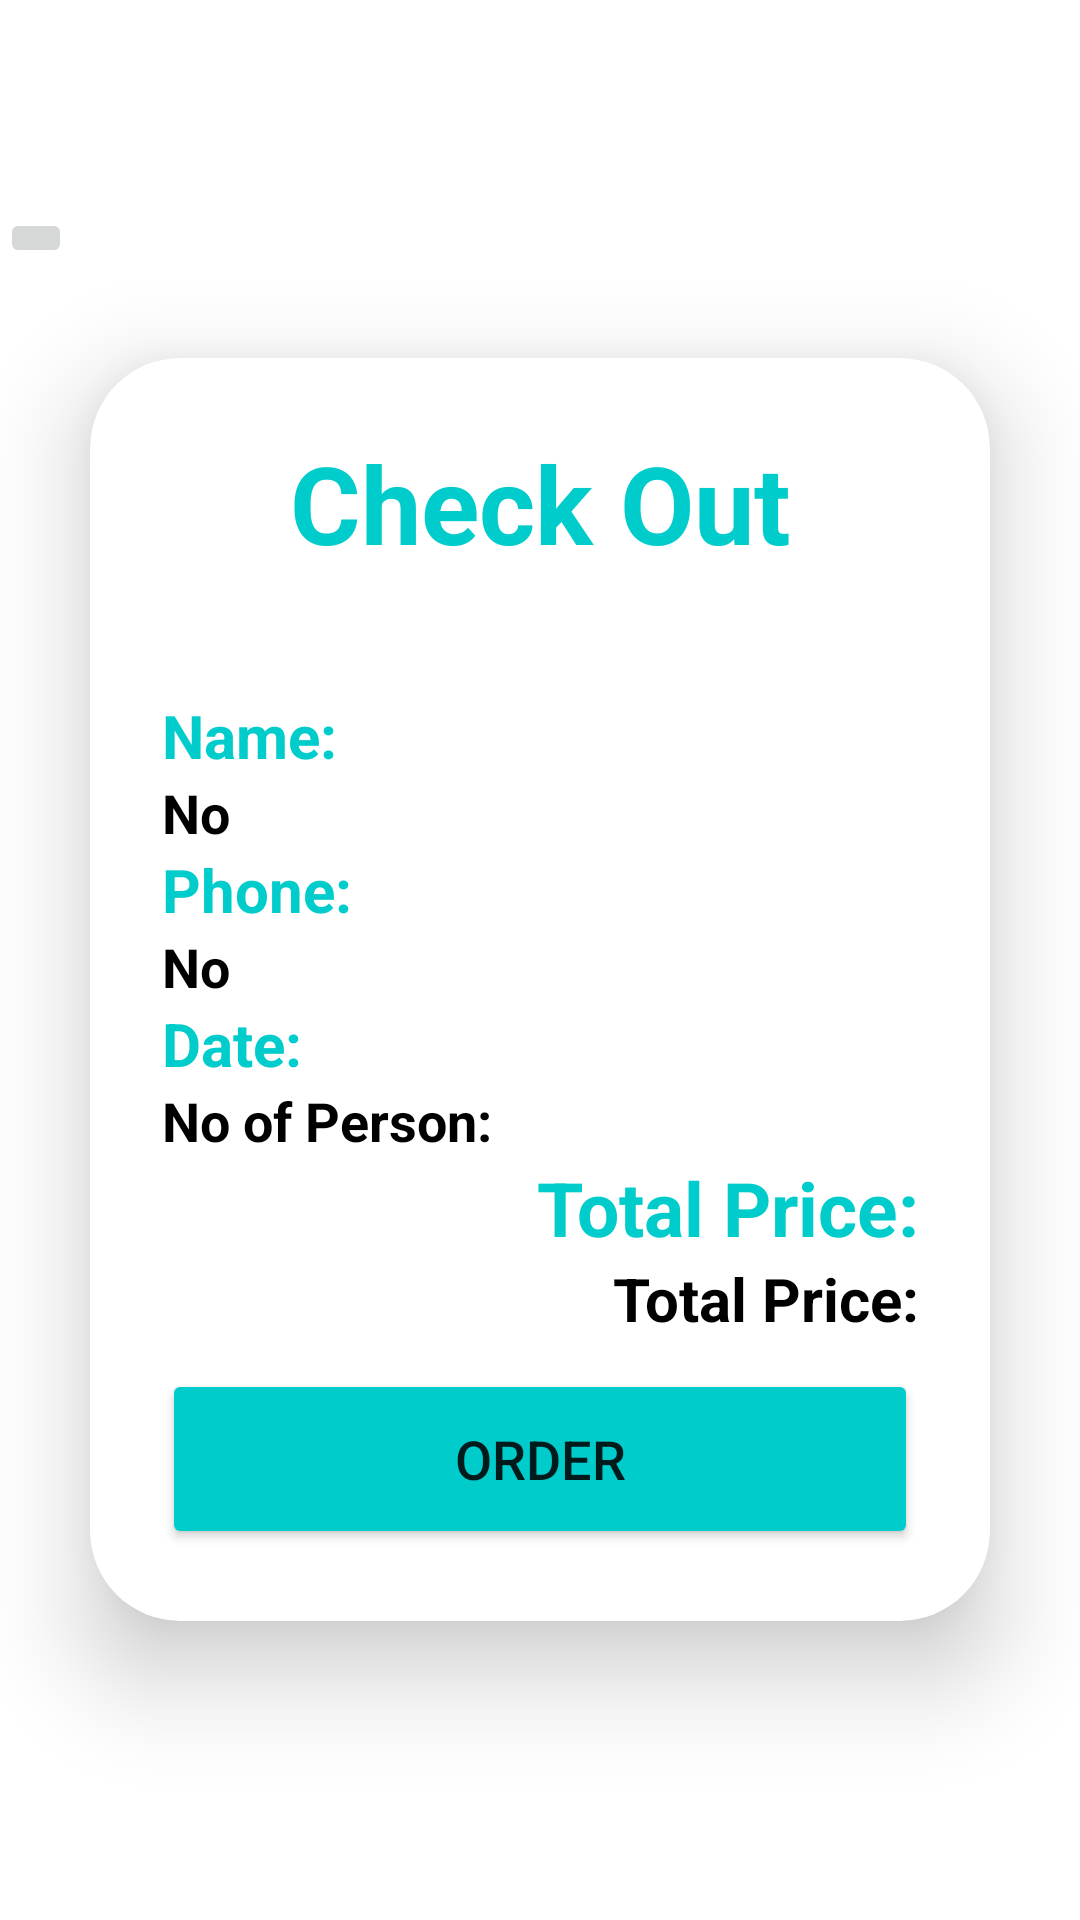

The Android layout XML behind this screen, and the referenced resources:
<!-- AndroidManifest.xml: application theme Theme.RestaurantManagementSystem -->
<!-- res/layout/profile.xml -->
<?xml version="1.0" encoding="utf-8"?>
<LinearLayout
    xmlns:android="http://schemas.android.com/apk/res/android"
    xmlns:app="http://schemas.android.com/apk/res-auto"
    xmlns:tools="http://schemas.android.com/tools"
    xmlns:card_view="http://schemas.android.com/apk/res-auto"
    android:layout_width="match_parent"
    android:layout_height="match_parent"
    android:orientation="vertical"
    android:gravity="center"

tools:context=".CheckOutActivity"
    >
    <ImageButton
        android:id="@+id/back_on_checkout"
        android:layout_width="wrap_content"
        android:layout_height="wrap_content"
        android:layout_gravity="left"
        android:layout_alignParentStart="true"
        android:layout_alignParentTop="true"
        android:layout_marginStart="0dp"
        android:layout_marginTop="0dp"
        app:srcCompat="@drawable/ic_baseline_arrow_back_24" />

    <androidx.cardview.widget.CardView
        android:layout_width="match_parent"
        android:layout_height="wrap_content"
        android:layout_margin="30dp"
        app:cardCornerRadius="30dp"
        app:cardElevation="20dp"
        android:background="@drawable/ic_custom_edittext_d"
        >
        <LinearLayout
            android:layout_width="match_parent"
            android:layout_height="wrap_content"
            android:orientation="vertical"
            android:layout_gravity="center_horizontal"
            android:padding="24dp">
            <TextView
                android:layout_width="match_parent"
                android:layout_height="wrap_content"
                android:text="Check Out"
                android:id="@+id/restauranttitle"
                android:textSize="36sp"
                android:layout_marginBottom="40dp"
                android:textAlignment="center"
                android:textStyle="bold"
                android:textColor="@color/purple"/>


            <TextView
                android:layout_width="match_parent"
                android:layout_height="wrap_content"
                android:text="Name: "
                android:id="@+id/tvrestaurantname"

                android:textSize="20sp"
                android:textAlignment="textStart"
                android:textStyle="bold"

                android:textColor="@color/purple"/>


            <TextView
                android:layout_width="match_parent"
                android:layout_height="wrap_content"
                android:text="No"
                android:id="@+id/checkout_name"

                android:textSize="18sp"
                android:textAlignment="textStart"
                android:textStyle="bold"

                android:textColor="@color/black"/>
            <TextView
                android:layout_width="match_parent"
                android:layout_height="wrap_content"
                android:text="Phone:"
                android:id="@+id/a"

                android:textSize="20sp"
                android:textAlignment="textStart"
                android:textStyle="bold"

                android:textColor="@color/purple"/>
            <TextView
                android:layout_width="match_parent"
                android:layout_height="wrap_content"
                android:text="No"
                android:id="@+id/checkout_phone"

                android:textSize="18sp"
                android:textAlignment="textStart"
                android:textStyle="bold"

                android:textColor="@color/black"/>
            <TextView
                android:layout_width="match_parent"
                android:layout_height="wrap_content"
                android:text="Date:"
                android:id="@+id/aaa"

                android:textSize="20sp"
                android:textAlignment="textStart"
                android:textStyle="bold"

                android:textColor="@color/purple"/>
            <TextView
                android:layout_width="match_parent"
                android:layout_height="wrap_content"
                android:text="No of Person:"
                android:id="@+id/checkout_date"

                android:textSize="18sp"
                android:textAlignment="textStart"
                android:textStyle="bold"

                android:textColor="@color/black"/>
            <TextView
                android:layout_width="match_parent"
                android:layout_height="wrap_content"
                android:text="Total Price:"
                android:id="@+id/l"


                android:textSize="25sp"
                android:textAlignment="textEnd"
                android:textStyle="bold"

                android:textColor="@color/purple"/>
            <TextView
                android:layout_width="match_parent"
                android:layout_height="wrap_content"
                android:text="Total Price:"
                android:id="@+id/checkout_total_price"

                android:textSize="20sp"
                android:textAlignment="textEnd"
                android:textStyle="bold"

                android:textColor="@color/black"/>




            <Button
                android:layout_width="match_parent"
                android:layout_height="60dp"
                android:id="@+id/btn_checkout_save"
                android:text="Order"
                android:textSize="18sp"
                android:layout_marginTop="10dp"
                android:backgroundTint="@color/purple"
                app:cornerRadius = "20dp"/>
        </LinearLayout>
    </androidx.cardview.widget.CardView>





</LinearLayout>
<!-- resources referenced by this layout -->
<resources>
  <color name="black">#FF000000</color>
  <color name="purple">#00CCCC</color>
  <style name="Theme.RestaurantManagementSystem" parent="Theme.MaterialComponents.DayNight.DarkActionBar">
          
          <item name="colorPrimary">@color/backgrount</item>
          <item name="colorPrimaryVariant">@color/backgrount</item>
          <item name="colorOnPrimary">@color/white</item>
          
          <item name="colorSecondary">@color/teal_200</item>
          <item name="colorSecondaryVariant">@color/teal_700</item>
          <item name="colorOnSecondary">@color/black</item>
          
          <item name="android:statusBarColor">?attr/colorPrimaryVariant</item>
          
      </style>
  <color name="backgrount">#00CCCC</color>
  <color name="white">#FFFFFFFF</color>
  <color name="teal_200">#FF03DAC5</color>
  <color name="teal_700">#FF018786</color>
</resources>
